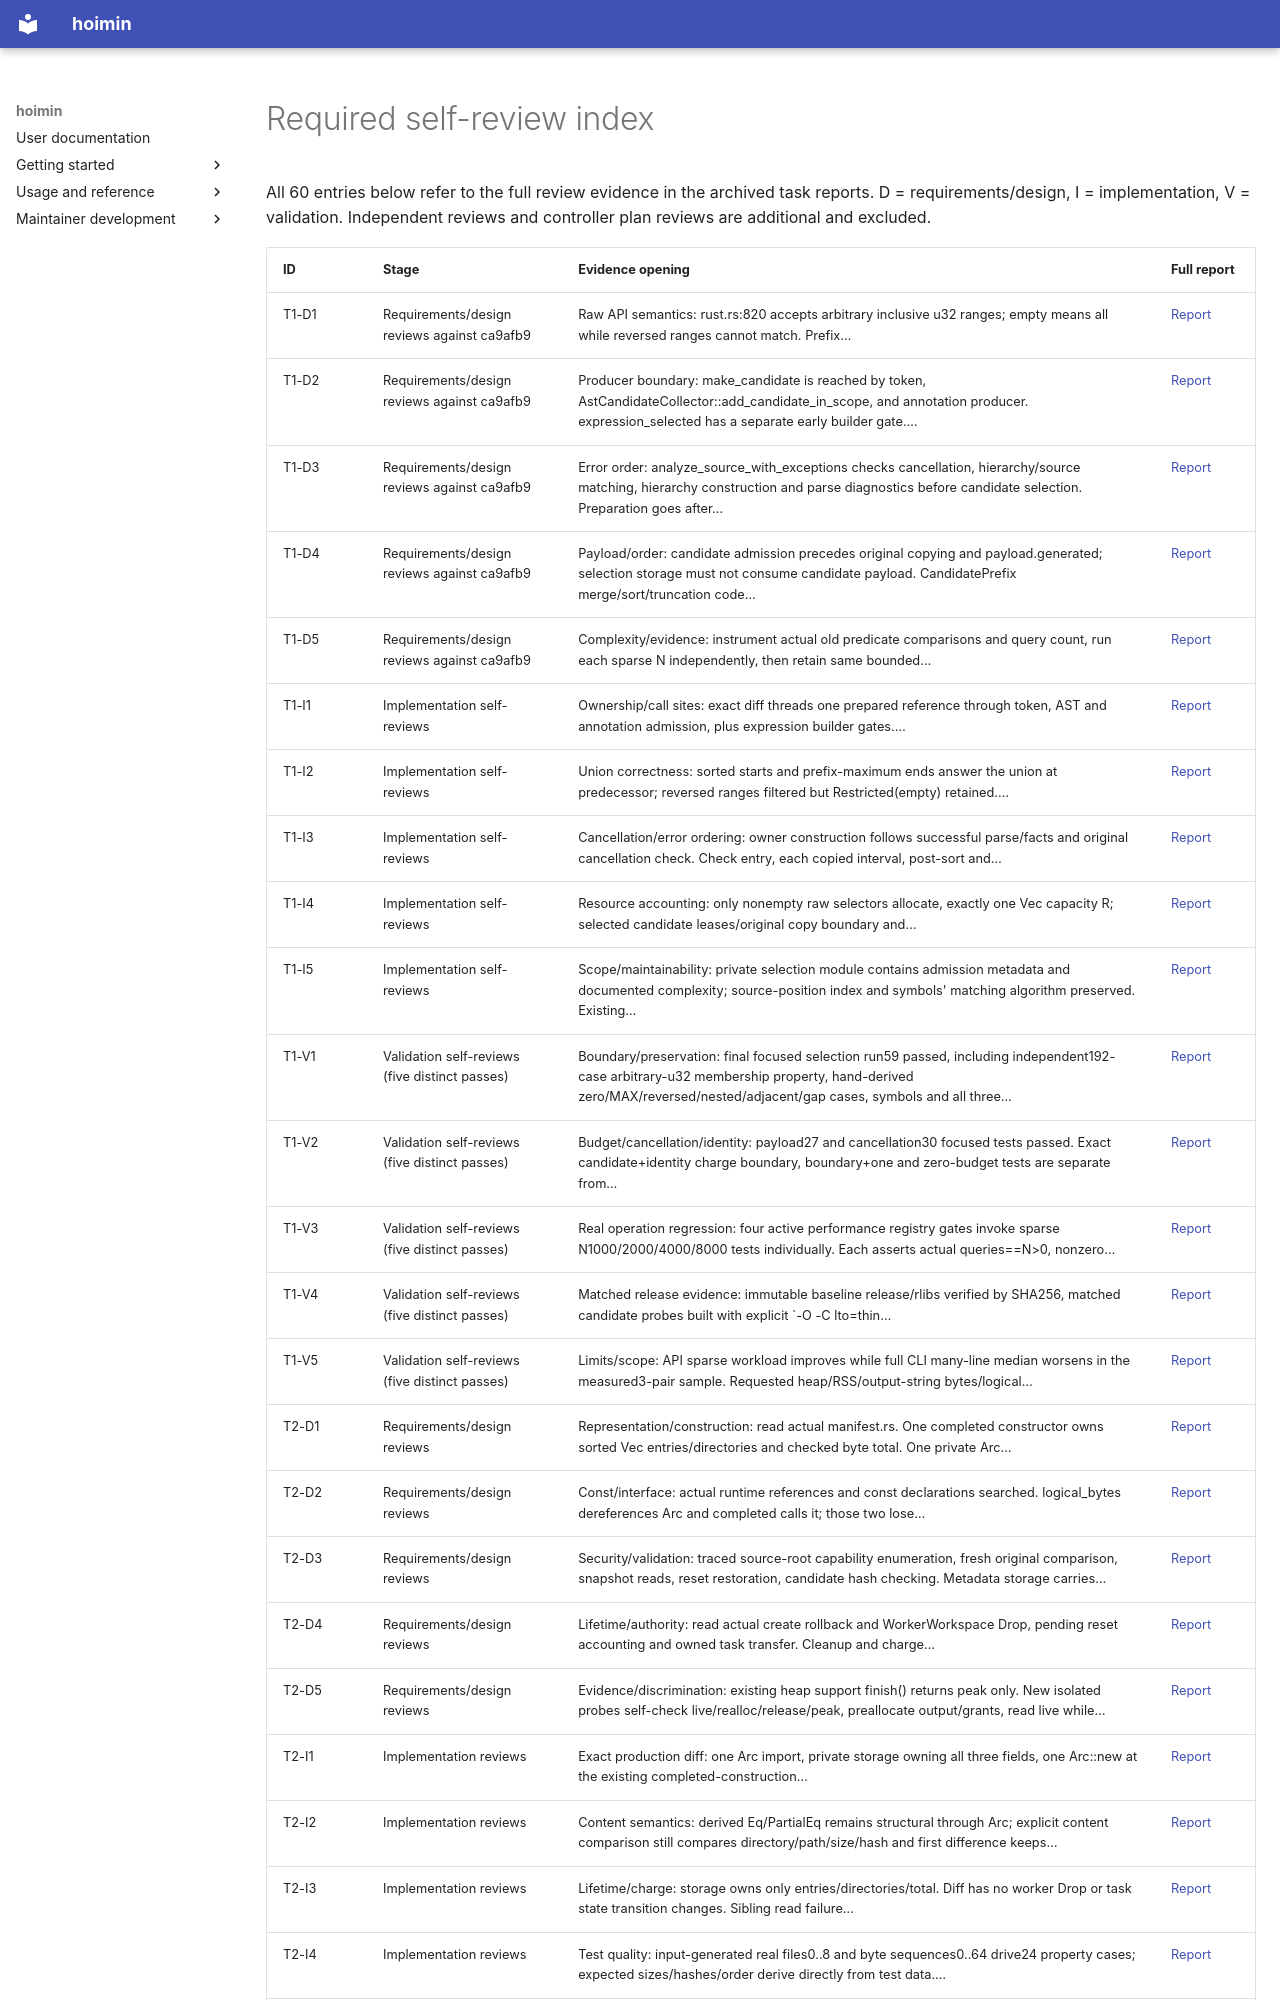

repository: HayaoSuzuki/hoimin · page: maintenance/2026-10-20-perf-three/self-review-index/index.html · generator: mkdocs

# Required self-review index

All 60 entries below refer to the full review evidence in the archived task
reports. D = requirements/design, I = implementation, V = validation.
Independent reviews and controller plan reviews are additional and excluded.
